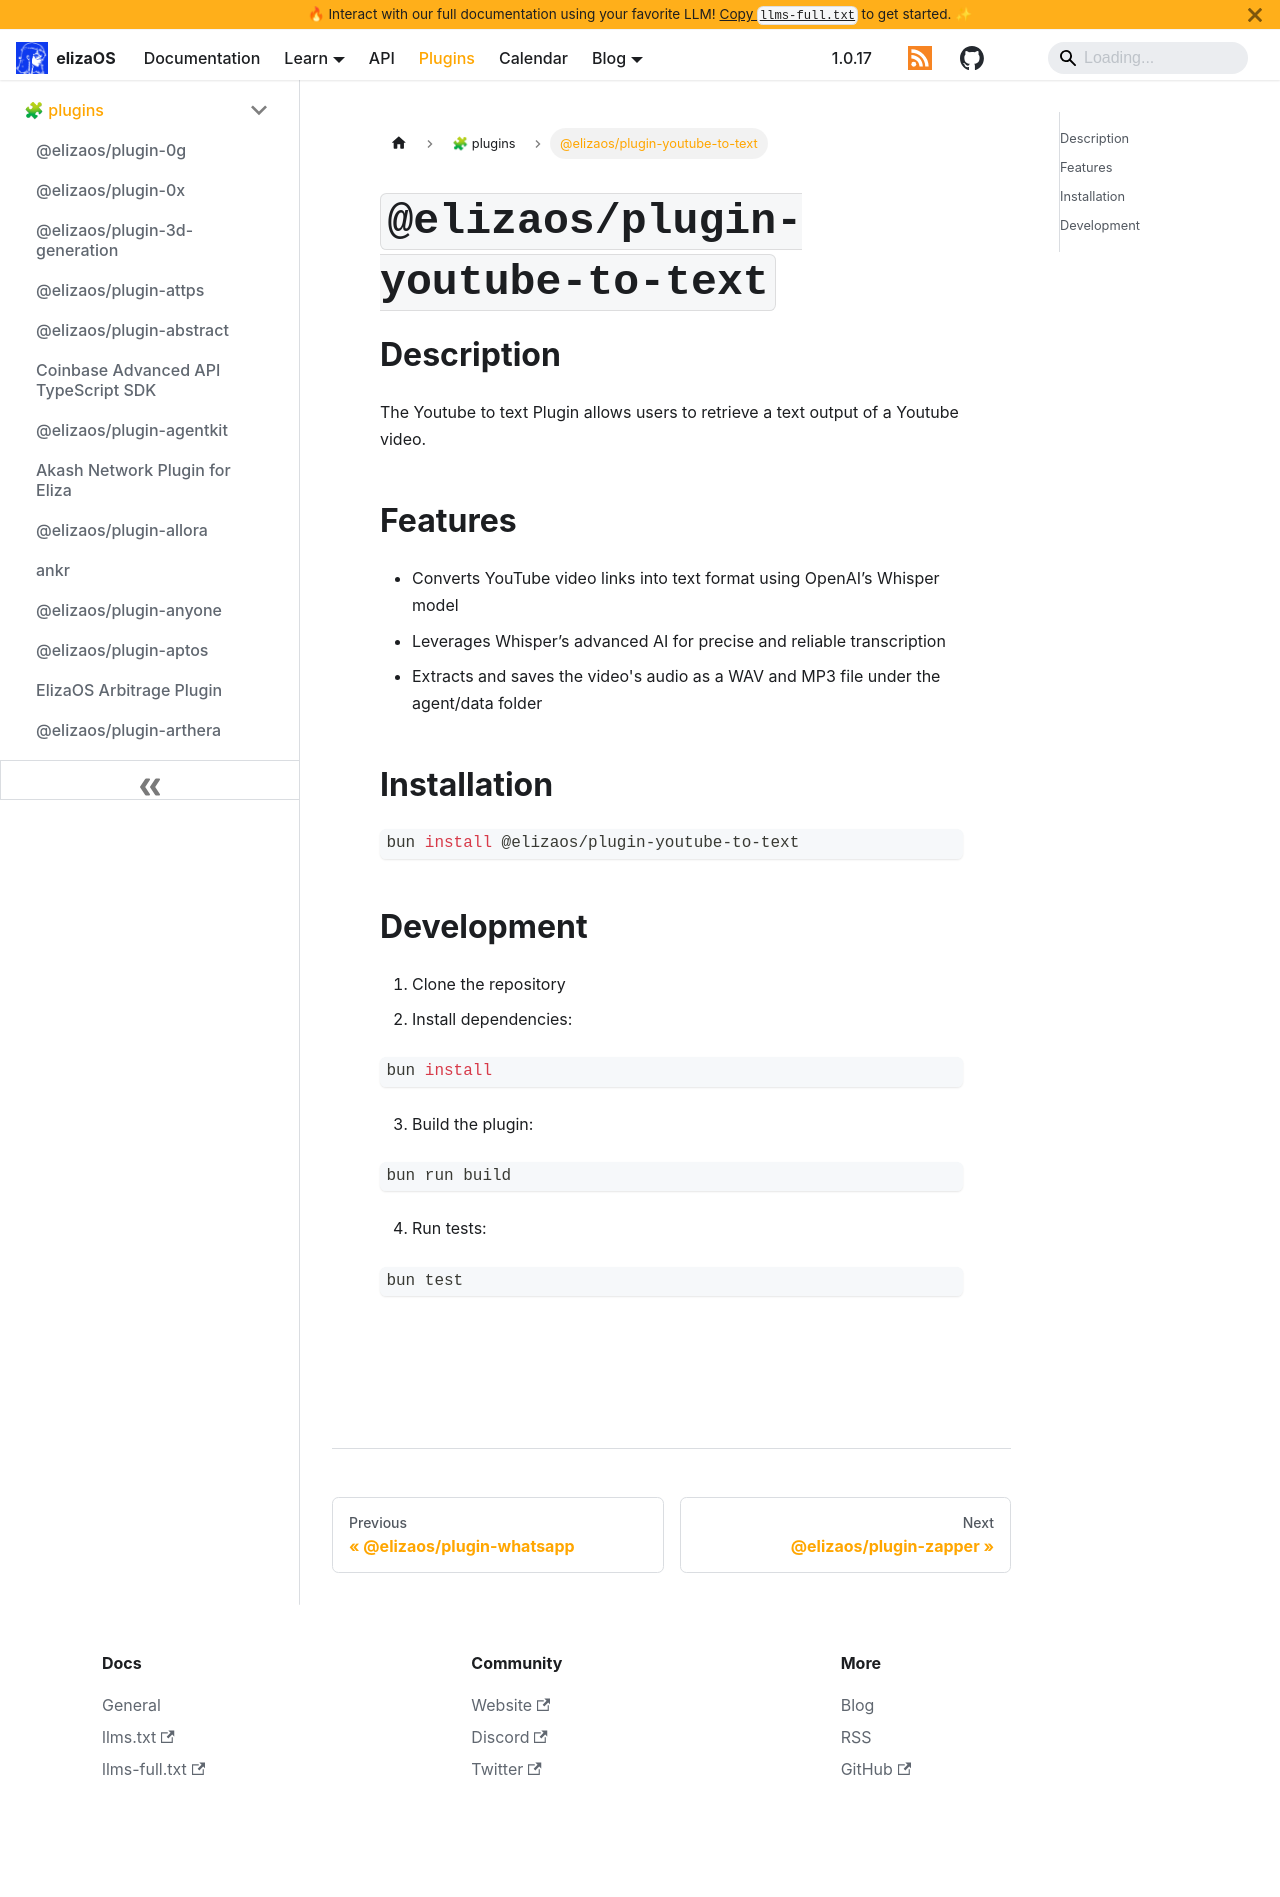

repository: yakkl/eliza · page: packages/plugins/youtube-to-text.html · generator: docusaurus

# `@elizaos/plugin-youtube-to-text`

## Description

The Youtube to text Plugin allows users to retrieve a text output of a Youtube video.

## Features

- Converts YouTube video links into text format using OpenAI’s Whisper model
- Leverages Whisper’s advanced AI for precise and reliable transcription
- Extracts and saves the video's audio as a WAV and MP3 file under the agent/data folder

## Installation

```bash
bun install @elizaos/plugin-youtube-to-text
```

## Development

1. Clone the repository
2. Install dependencies:

```bash
bun install
```

3. Build the plugin:

```bash
bun run build
```

4. Run tests:

```bash
bun test
```
